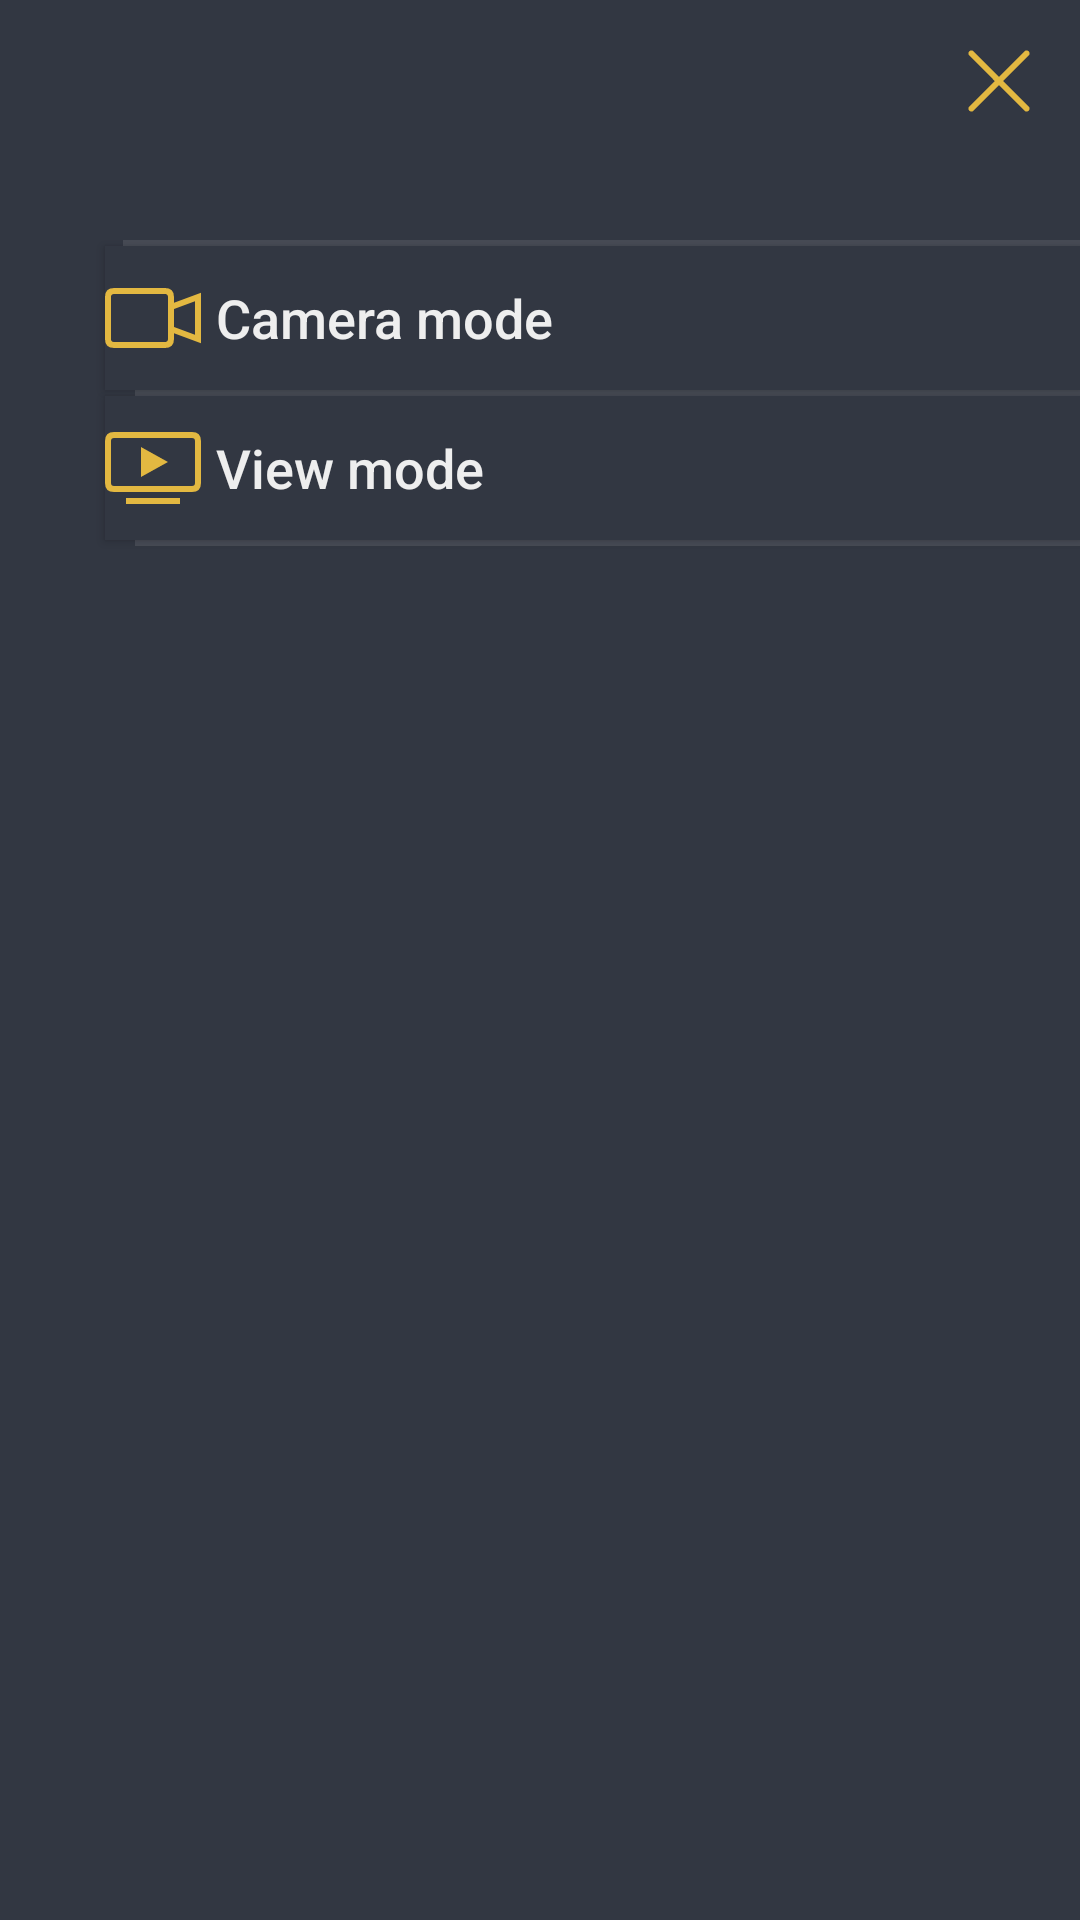

Produce the Android XML layout that renders to this screen, including the resource entries it uses.
<!-- AndroidManifest.xml: application theme AppTheme -->
<!-- res/layout/activity_menu.xml -->
<?xml version="1.0" encoding="utf-8"?>
<LinearLayout xmlns:android="http://schemas.android.com/apk/res/android"
    android:layout_width="match_parent"
    android:layout_height="match_parent"
    android:background="@color/colorBG"
    android:orientation="vertical">

    <ImageButton
        android:id="@+id/btnClose"
        android:layout_width="wrap_content"
        android:layout_height="wrap_content"
        android:layout_gravity="end"
        android:background="@android:color/transparent"
        android:foregroundGravity="center"
        android:padding="16dp"
        android:src="@drawable/ic_img_btn_close" />

    <ScrollView
        android:layout_width="match_parent"
        android:layout_height="match_parent"
        android:fillViewport="true"
        android:overScrollMode="never"
        android:scrollbars="none">

        <LinearLayout
            android:layout_width="match_parent"
            android:layout_height="match_parent"
            android:layout_gravity="start"
            android:orientation="vertical">

            <View
                android:id="@+id/line_top"
                android:layout_width="match_parent"
                android:layout_height="2dp"
                android:layout_marginStart="41dp"
                android:layout_marginTop="26dp"
                android:background="@color/colorLineBG" />

            <Button
                android:id="@+id/btn_camera_mode"
                android:layout_width="match_parent"
                android:layout_height="wrap_content"
                android:layout_marginStart="35dp"
                android:background="@color/colorBG"
                android:drawableStart="@drawable/ic_img_monitor"
                android:drawablePadding="5dp"
                android:gravity="left|center_vertical"
                android:text="@string/camera_mode"
                android:textAllCaps="false"
                android:textColor="@color/white_greyish"
                android:textSize="18sp" />

            <View
                android:layout_width="match_parent"
                android:layout_height="2dp"
                android:layout_marginStart="45dp"
                android:background="@color/colorLineBG" />

            <Button
                android:id="@+id/btn_monitor_mode"
                android:layout_width="match_parent"
                android:layout_height="wrap_content"
                android:layout_marginStart="35dp"
                android:background="@color/colorBG"
                android:gravity="left|center_vertical"
                android:drawableStart="@drawable/ic_img_camera"
                android:drawablePadding="5dp"
                android:text="@string/monitor_m"
                android:textAllCaps="false"
                android:textColor="@color/white_greyish"
                android:textSize="18sp" />

            <View
                android:layout_width="match_parent"
                android:layout_height="2dp"
                android:layout_alignStart="@+id/btn_camera_mode"
                android:layout_alignTop="@+id/line_top"
                android:layout_marginStart="45dp"
                android:layout_marginBottom="8dp"
                android:background="@color/colorLineBG" />

            <LinearLayout
                android:layout_width="match_parent"
                android:layout_height="wrap_content"
                android:layout_alignTop="@+id/line_top"
                android:layout_marginStart="16dp"
                android:layout_marginTop="48dp"
                android:visibility="gone"
                android:layout_marginEnd="16dp"
                android:background="@drawable/linear_layout_payment_border"
                android:orientation="horizontal"
                android:padding="15dp">

                <ImageButton
                    android:layout_width="wrap_content"
                    android:layout_height="19dp"
                    android:layout_gravity="center"
                    android:layout_marginStart="16dp"
                    android:layout_marginEnd="8dp"
                    android:background="@drawable/ic_img_wallet" />

                <TextView
                    android:layout_width="wrap_content"
                    android:layout_height="wrap_content"
                    android:layout_gravity="center"
                    android:text="@string/balance"
                    android:textSize="14sp" />

                <RelativeLayout
                    android:layout_width="wrap_content"
                    android:layout_height="wrap_content"
                    android:layout_gravity="center">

                    <Button
                        android:layout_width="wrap_content"
                        android:layout_height="35dp"
                        android:layout_alignParentEnd="true"
                        android:background="@drawable/tool_bar_menu_btn_payment"
                        android:padding="5dp"
                        android:singleLine="true"
                        android:text="@string/payment"
                        android:textAppearance="@style/TextAppearance.AppCompat.Menu"
                        android:textSize="16sp" />

                </RelativeLayout>

            </LinearLayout>
            <LinearLayout
                android:layout_marginEnd="@dimen/activity_horizontal_margin"
                android:layout_marginTop="@dimen/activity_vertical_margin"
                android:layout_marginStart="35dp"
                android:visibility="gone"
                android:orientation="horizontal"
                android:layout_width="match_parent"
                android:layout_height="wrap_content">
                <TextView
                    android:textColor="@color/white"
                    android:layout_weight="5"
                    android:text="@string/menu_finger_enable"
                    android:layout_width="wrap_content"
                    android:layout_height="wrap_content" />
                <Switch
                    android:id="@+id/sw_activity_menu_finger"
                    android:layout_weight="1"
                    android:layout_gravity="end"
                    android:layout_width="wrap_content"
                    android:layout_height="wrap_content" />
            </LinearLayout>

        </LinearLayout>


    </ScrollView>

    <ImageView
        android:layout_width="wrap_content"
        android:layout_height="wrap_content" />

</LinearLayout>
<!-- resources referenced by this layout -->
<resources>
  <color name="colorBG">#323742</color>
  <color name="colorLineBG">#1AFFFFFF</color>
  <color name="white">#FFFFFF</color>
  <color name="white_greyish">#EEEEEE</color>
  <dimen name="activity_horizontal_margin">16dp</dimen>
  <dimen name="activity_vertical_margin">16dp</dimen>
  <!-- drawable ic_img_btn_close (drawable) -->
  <?xml version="1.0" encoding="utf-8"?>
  <vector xmlns:android="http://schemas.android.com/apk/res/android"
      android:width="22dp"
      android:height="22dp"
      android:viewportWidth="22"
      android:viewportHeight="22">
      <path
          android:fillColor="#E3B841"
          android:fillType="evenOdd"
          android:pathData="M2.51472 1.10051C2.1242 0.709986 1.49103 0.709986 1.10051 1.10051C0.709986 1.49103 0.709986 2.1242 1.10051 2.51472L9.58582 11L1.10054 19.4853C0.710015 19.8758 0.710015 20.509 1.10054 20.8995C1.49106 21.29 2.12423 21.29 2.51475 20.8995L11 12.4142L19.4853 20.8995C19.8758 21.29 20.509 21.29 20.8995 20.8995C21.29 20.509 21.29 19.8758 20.8995 19.4853L12.4142 11L20.8995 2.51475C21.2901 2.12422 21.2901 1.49106 20.8995 1.10053C20.509 0.710008 19.8758 0.710007 19.4853 1.10053L11 9.58582L2.51472 1.10051Z" />
  </vector>
  <!-- drawable ic_img_camera (drawable) -->
  <?xml version="1.0" encoding="utf-8"?>
  <vector xmlns:android="http://schemas.android.com/apk/res/android"
      android:width="32dp"
      android:height="24dp"
      android:viewportWidth="32"
      android:viewportHeight="24">
  
      <path
          android:pathData="M 3 1 L 29 1 Q 31 1 31 3 L 31 17 Q 31 19 29 19 L 3 19 Q 1 19 1 17 L 1 3 Q 1 1 3 1 Z"
          android:strokeWidth="2"
          android:strokeColor="#E3B841" />
      <path
          android:fillColor="#E3B841"
          android:pathData="M21 10L12 15L12 5L21 10Z" />
      <path
          android:pathData="M7 23H25"
          android:strokeWidth="2"
          android:strokeColor="#E3B841" />
  </vector>
  <!-- drawable ic_img_monitor (drawable) -->
  <?xml version="1.0" encoding="utf-8"?>
  <vector xmlns:android="http://schemas.android.com/apk/res/android"
      android:width="32dp"
      android:height="20dp"
      android:viewportWidth="32"
      android:viewportHeight="20">
  
      <path
          android:pathData="M 3 1 L 20 1 Q 22 1 22 3 L 22 17 Q 22 19 20 19 L 3 19 Q 1 19 1 17 L 1 3 Q 1 1 3 1 Z"
          android:strokeWidth="2"
          android:strokeColor="#E3B841" />
      <path
          android:pathData="M22 6.33333L31 3V17L22 13.6667"
          android:strokeWidth="2"
          android:strokeColor="#E3B841" />
  </vector>
  <!-- drawable linear_layout_payment_border (drawable) -->
  <?xml version="1.0" encoding="utf-8"?>
  <shape xmlns:android="http://schemas.android.com/apk/res/android">
      <corners
          android:bottomLeftRadius="8dp"
          android:bottomRightRadius="8dp"
          android:topLeftRadius="8dp"
          android:topRightRadius="8dp" />
      <stroke
          android:width="1dp"
          android:color="#1AFFFFFF" />
  </shape>
  <string name="balance">Balance: 0 ₽</string>
  <string name="camera_mode">Camera mode</string>
  <string name="menu_finger_enable">Fingerprint login</string>
  <string name="monitor_m">View mode</string>
  <string name="payment">Top-up the balance</string>
  <style name="AppTheme" parent="Theme.AppCompat.Light.NoActionBar">
          <item name="colorPrimary">@color/colorBar</item>
          <item name="colorPrimaryDark">@color/colorBar</item>
          <item name="colorAccent">@color/colorAccent</item>
          <item name="windowActionBar">false</item>
          <item name="windowNoTitle">true</item>
      </style>
  <color name="colorBar">#1f2635</color>
  <color name="colorAccent">#0a0d10</color>
</resources>
